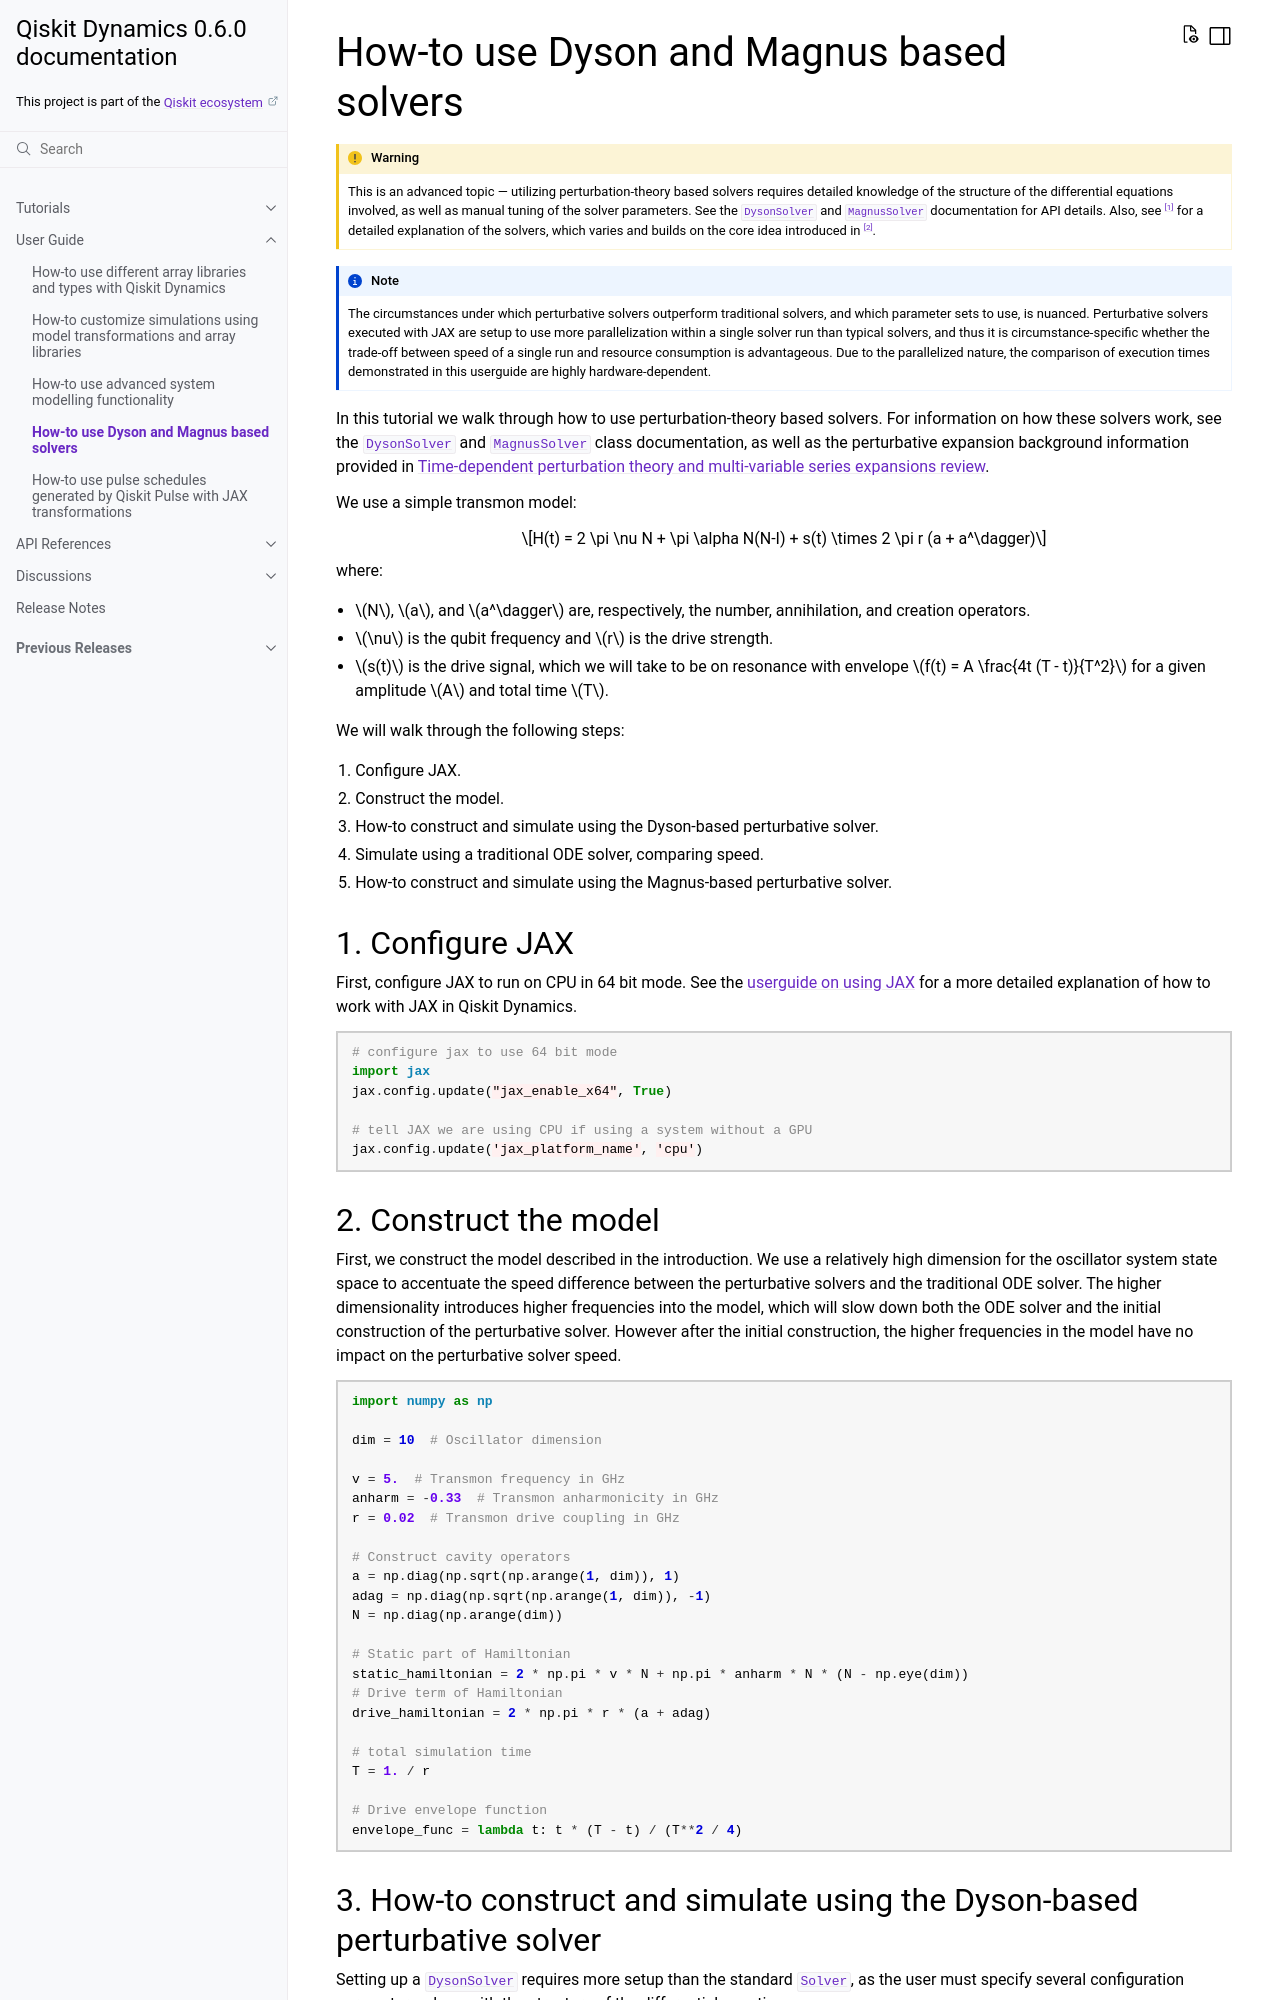

repository: qiskit-community/qiskit-dynamics · page: userguide/perturbative_solvers.html · generator: sphinx

How-to use Dyson and Magnus based solvers
=========================================

.. warning::

    This is an advanced topic --- utilizing perturbation-theory based solvers requires detailed
    knowledge of the structure of the differential equations involved, as well as manual tuning of
    the solver parameters. See the :class:`.DysonSolver` and :class:`.MagnusSolver` documentation
    for API details. Also, see :footcite:`puzzuoli_algorithms_2023` for a detailed explanation of
    the solvers, which varies and builds on the core idea introduced in
    :footcite:`shillito_fast_2020`.

.. note::

    The circumstances under which perturbative solvers outperform traditional solvers, and which
    parameter sets to use, is nuanced. Perturbative solvers executed with JAX are setup to use more
    parallelization within a single solver run than typical solvers, and thus it is
    circumstance-specific whether the trade-off between speed of a single run and resource
    consumption is advantageous. Due to the parallelized nature, the comparison of execution times
    demonstrated in this userguide are highly hardware-dependent.


In this tutorial we walk through how to use perturbation-theory based solvers. For information on
how these solvers work, see the :class:`.DysonSolver` and :class:`.MagnusSolver` class
documentation, as well as the perturbative expansion background information provided in
:ref:`Time-dependent perturbation theory and multi-variable series expansions review <perturbation
review>`.

We use a simple transmon model:

.. math:: H(t) = 2 \pi \nu N + \pi \alpha N(N-I) + s(t) \times 2 \pi r (a + a^\dagger)

where:

-  :math:`N`, :math:`a`, and :math:`a^\dagger` are, respectively, the number, annihilation, and
   creation operators.
-  :math:`\nu` is the qubit frequency and :math:`r` is the drive strength.
-  :math:`s(t)` is the drive signal, which we will take to be on resonance with envelope :math:`f(t)
   = A \frac{4t (T - t)}{T^2}` for a given amplitude :math:`A` and total time :math:`T`.

We will walk through the following steps:

1. Configure JAX.
2. Construct the model.
3. How-to construct and simulate using the Dyson-based perturbative solver.
4. Simulate using a traditional ODE solver, comparing speed.
5. How-to construct and simulate using the Magnus-based perturbative solver.

1. Configure JAX
----------------

First, configure JAX to run on CPU in 64 bit mode. See the :ref:`userguide on using JAX <how-to use
different array libraries>` for a more detailed explanation of how to work with JAX in Qiskit
Dynamics.

.. jupyter-execute::
    
    # configure jax to use 64 bit mode
    import jax
    jax.config.update("jax_enable_x64", True)

    # tell JAX we are using CPU if using a system without a GPU
    jax.config.update('jax_platform_name', 'cpu')
